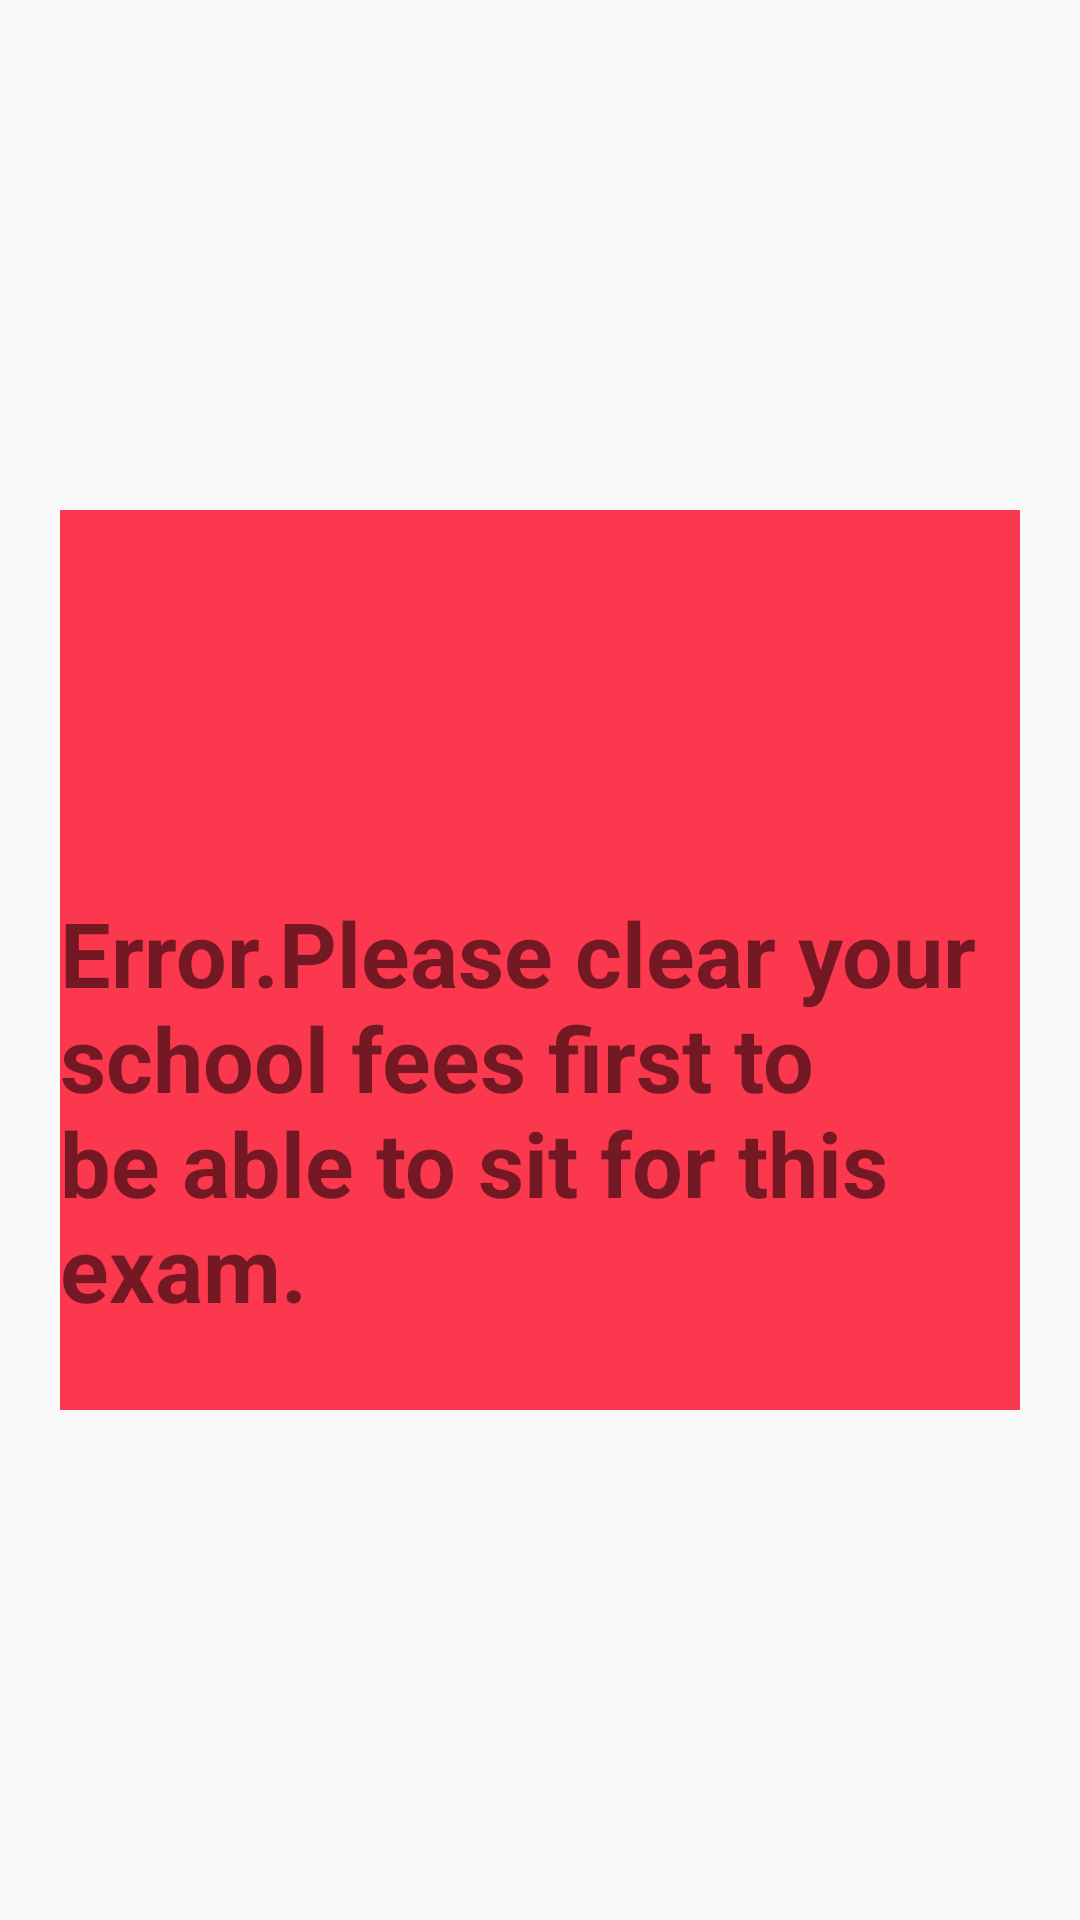

Layout XML and referenced resources for this Android screen:
<!-- AndroidManifest.xml: application theme Theme.FingerPrintStudentVerification -->
<!-- res/layout/activity_error.xml -->
<?xml version="1.0" encoding="utf-8"?>
<androidx.constraintlayout.widget.ConstraintLayout xmlns:android="http://schemas.android.com/apk/res/android"
    xmlns:app="http://schemas.android.com/apk/res-auto"
    xmlns:tools="http://schemas.android.com/tools"
    android:layout_width="match_parent"
    android:layout_height="match_parent"
    tools:context=".error">
    <LinearLayout
        android:layout_width="match_parent"
        android:layout_height="300dp"
        android:gravity="center"
        android:layout_marginEnd="20dp"
        android:layout_marginStart="20dp"
        android:orientation="vertical"
        app:layout_constraintBottom_toBottomOf="parent"
        app:layout_constraintStart_toStartOf="parent"
        app:layout_constraintEnd_toEndOf="parent"
        app:layout_constraintTop_toTopOf="parent"
        android:background="#D2FD0F2B"
        >
        <ImageView
            android:layout_width="100dp"
            android:layout_height="100dp"
            android:src="@drawable/error"
            />
        <TextView
            android:layout_width="match_parent"
            android:textStyle="bold"
            android:textSize="30sp"
            android:layout_height="wrap_content"
            android:text="Error.Please clear your school fees first to be able to sit for this exam."
            />
    </LinearLayout>
</androidx.constraintlayout.widget.ConstraintLayout>
<!-- resources referenced by this layout -->
<resources>
  <style name="Theme.FingerPrintStudentVerification" parent="Theme.AppCompat.Light">
          
          <item name="colorPrimary">#FF5722</item>
          <item name="colorPrimaryVariant">#FF9800</item>
          <item name="colorOnPrimary">@color/white</item>
          
          <item name="colorSecondary">#FF9800</item>
          <item name="colorSecondaryVariant">#FFC107</item>
          <item name="colorOnSecondary">#A37F15</item>
          
          <item name="android:statusBarColor">?attr/colorPrimaryVariant</item>
          
      </style>
  <!-- not gathered from this repository: default colours our renderer supplied (Android Studio template values) -->
  <color name="white">#FFFFFFFF</color>
</resources>
